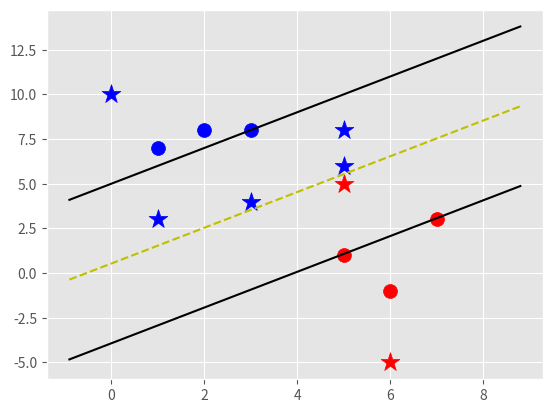

Source code (Python):
import matplotlib.pyplot as plt
from matplotlib import style
import numpy as np

style.use('ggplot')

#init will happen, anything if you request it
class Support_Vector_Machine:
    def __init__(self, visualization=True):
        self.visualization = visualization
        self.colors = {1: 'r', -1: 'b'}
        if self.visualization:
            self.fig = plt.figure()
            self.ax = self.fig.add_subplot(1, 1, 1)

    # train
    def fit(self, data):
        self.data = data
        # { ||w||: [w,b] }
        opt_dict = {}

        transforms = [[1, 1],
                      [-1, 1],
                      [-1, -1],
                      [1, -1]]

        all_data = []
        for yi in self.data:
            for featureset in self.data[yi]:
                for feature in featureset:
                    all_data.append(feature)

        self.max_feature_value = max(all_data)
        self.min_feature_value = min(all_data)
        all_data = None

        # support vectors yi(xi.w+b) = 1 when in positive and negative values
        # 1.01 or better for example

        step_sizes = [self.max_feature_value * 0.1,
                      self.max_feature_value * 0.01,
                      # point of expense:
                      self.max_feature_value * 0.001, ]

        # extremely expensive
        b_range_multiple = 5
        #we dont need to take as small of steps with b as we do w
        #not giving same step size to b. could tho
        b_multiple = 5
        latest_optimum = self.max_feature_value * 10

        for step in step_sizes:
            w = np.array([latest_optimum, latest_optimum])  #Major corners being cut
            #We can do this because convex
            optimized = False
            while not optimized:
                for b in np.arange(-1 * (self.max_feature_value * b_range_multiple),
                                   self.max_feature_value * b_range_multiple,
                                   step * b_multiple):
                    for transformation in transforms:
                        w_t = w * transformation
                        found_option = True
                        # weakest link in the SVM fundamentally
                        # SMO attempts to fix this a bit
                        # yi(xi.w+b) >= 1
                        #
                        # #### add a break here later..
                        for i in self.data:
                            for xi in self.data[i]:
                                yi = i
                                if not yi * (np.dot(w_t, xi) + b) >= 1:
                                    found_option = False
                                #print(xi,':',yi * (np.dot(w_t, xi) + b))

                        if found_option:
                            opt_dict[np.linalg.norm(w_t)] = [w_t, b]

                if w[0] < 0:
                    optimized = True
                    print('Optimized a step.')
                else:
                    w = w - step

            # sort norms
            norms = sorted([n for n in opt_dict])
            # ||w|| : [w,b]
            opt_choice = opt_dict[norms[0]]         #0th norm will be smallest after sorting
            self.w = opt_choice[0]
            self.b = opt_choice[1]
            latest_optimum = opt_choice[0][0] + step * 2

#        for i in self.Data:
#            for xi in self.Data[i]:
#                yi=i
#                print(xi,':',yi*(np.dot(self.w,xi)+self.b))


    def predict(self, features):
        # sign( x.w+b )
        classification = np.sign(np.dot(np.array(features), self.w) + self.b)
        if classification != 0 and self.visualization:
            self.ax.scatter(features[0], features[1], s=200, marker='*', c=self.colors[classification])
        return classification

    def visualize(self):
        [[self.ax.scatter(x[0],x[1],s=100,color=self.colors[i]) for x in data_dict[i]] for i in data_dict]

        #hyperplane = x.w+b
        #v = x.w+b
        #possv =1   negsv = -1   dec =0
        def hyperplane(x,w,b,v):
            return (-w[0]*x-b+v) / w[1]

        datarange = (self.min_feature_value*0.9,self.max_feature_value*1.1)
        hyp_x_min = datarange[0]
        hyp_x_max = datarange[1]

        # (w.x+b) = 1
        # pos support vector hyperplane
        psv1 = hyperplane(hyp_x_min, self.w, self.b,1)
        psv2 = hyperplane(hyp_x_max, self.w, self.b,1)
        self.ax.plot([hyp_x_min,hyp_x_max],[psv1,psv2], 'k')

        # neg support vector hyperplane
        nsv1 = hyperplane(hyp_x_min, self.w, self.b,-1)
        nsv2 = hyperplane(hyp_x_max, self.w, self.b,-1)
        self.ax.plot([hyp_x_min,hyp_x_max],[nsv1,nsv2], 'k')

        # neg support vector hyperplane
        db1 = hyperplane(hyp_x_min, self.w, self.b, 0)
        db2 = hyperplane(hyp_x_max, self.w, self.b, 0)
        self.ax.plot([hyp_x_min, hyp_x_max], [db1, db2], 'y--')

        plt.show()


data_dict = {-1: np.array([[1, 7],
                           [2, 8],
                           [3, 8], ]),

             1: np.array([[5, 1],
                          [6, -1],
                          [7, 3], ])}

svm = Support_Vector_Machine()
svm.fit(data=data_dict)
predict_us = [[0,10],[1,3],[3,4],[5,5],[5,6],[6,-5],[5,8]]
for p in predict_us:
    svm.predict(p)
svm.visualize()

#print(svm.predict([5,2]))
#print(svm.predict([5,-2]))